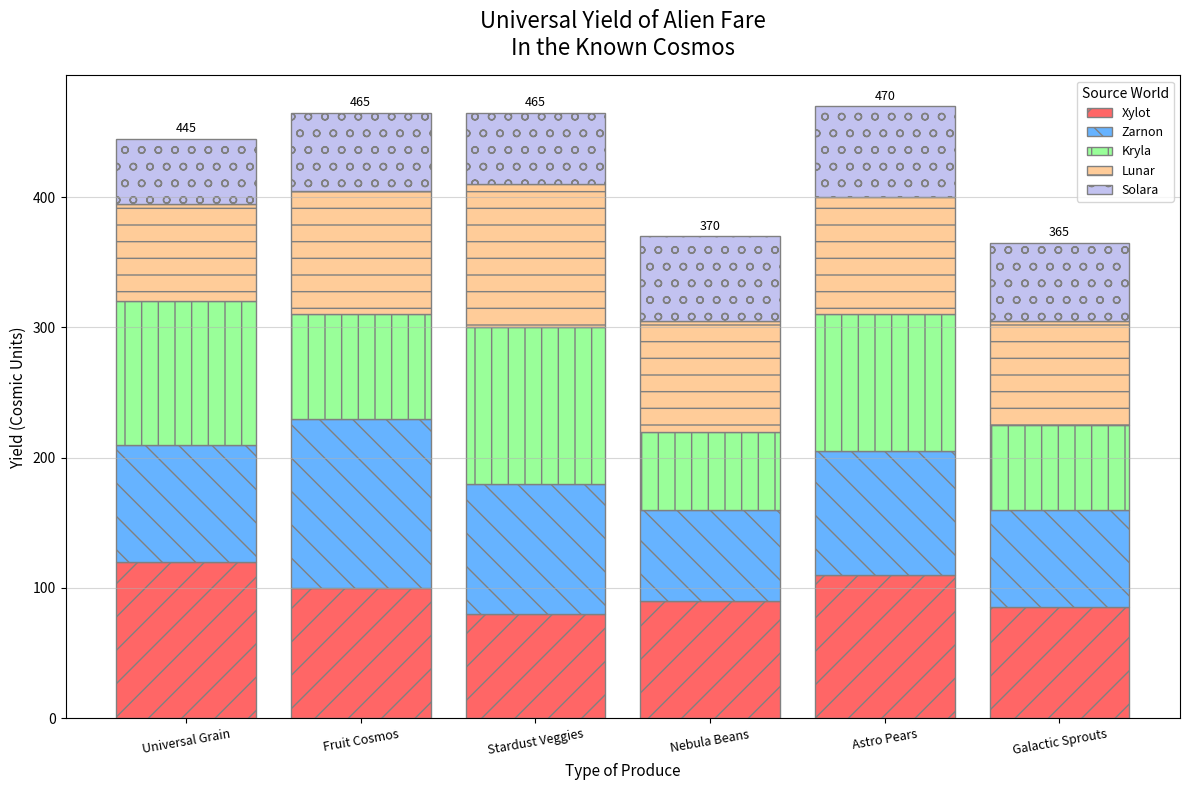

The matplotlib source for this figure:
import matplotlib.pyplot as plt
import numpy as np

produce_types = ['Universal Grain', 'Fruit Cosmos', 'Stardust Veggies', 'Nebula Beans', 'Astro Pears', 'Galactic Sprouts']
xylot_output = [120, 100, 80, 90, 110, 85]
zarnon_output = [90, 130, 100, 70, 95, 75]
kryla_output = [110, 80, 120, 60, 105, 65]
lunar_output = [75, 95, 110, 85, 90, 80]
solara_output = [50, 60, 55, 65, 70, 60]

bar_positions = np.arange(len(produce_types))

fig, ax = plt.subplots(figsize=(12, 8))

ax.bar(bar_positions, xylot_output, label='Xylot', color='#ff6666', edgecolor='gray', hatch='/')
ax.bar(bar_positions, zarnon_output, bottom=xylot_output, label='Zarnon', color='#66b3ff', edgecolor='gray', hatch='\\')
ax.bar(bar_positions, kryla_output, bottom=np.array(xylot_output) + np.array(zarnon_output), label='Kryla', color='#99ff99', edgecolor='gray', hatch='|')
ax.bar(bar_positions, lunar_output, bottom=np.array(xylot_output) + np.array(zarnon_output) + np.array(kryla_output), label='Lunar', color='#ffcc99', edgecolor='gray', hatch='-')
ax.bar(bar_positions, solara_output, bottom=np.array(xylot_output) + np.array(zarnon_output) + np.array(kryla_output) + np.array(lunar_output), label='Solara', color='#c2c2f0', edgecolor='gray', hatch='o')

ax.set_title('Universal Yield of Alien Fare\nIn the Known Cosmos', fontsize=16, fontweight='light', pad=15)
ax.set_xlabel('Type of Produce', fontsize=11)
ax.set_ylabel('Yield (Cosmic Units)', fontsize=11)

ax.set_xticks(bar_positions)
ax.set_xticklabels(produce_types, fontsize=9, rotation=10)

ax.legend(title='Source World', loc='upper right', fontsize=9, title_fontsize='10')

for i, (x, z, k, l, s) in enumerate(zip(xylot_output, zarnon_output, kryla_output, lunar_output, solara_output)):
    total = x + z + k + l + s
    ax.text(i, total + 5, str(total), ha='center', fontsize=9, fontweight='light')

ax.yaxis.grid(True, linestyle='-', alpha=0.5)

plt.tight_layout()
plt.show()
